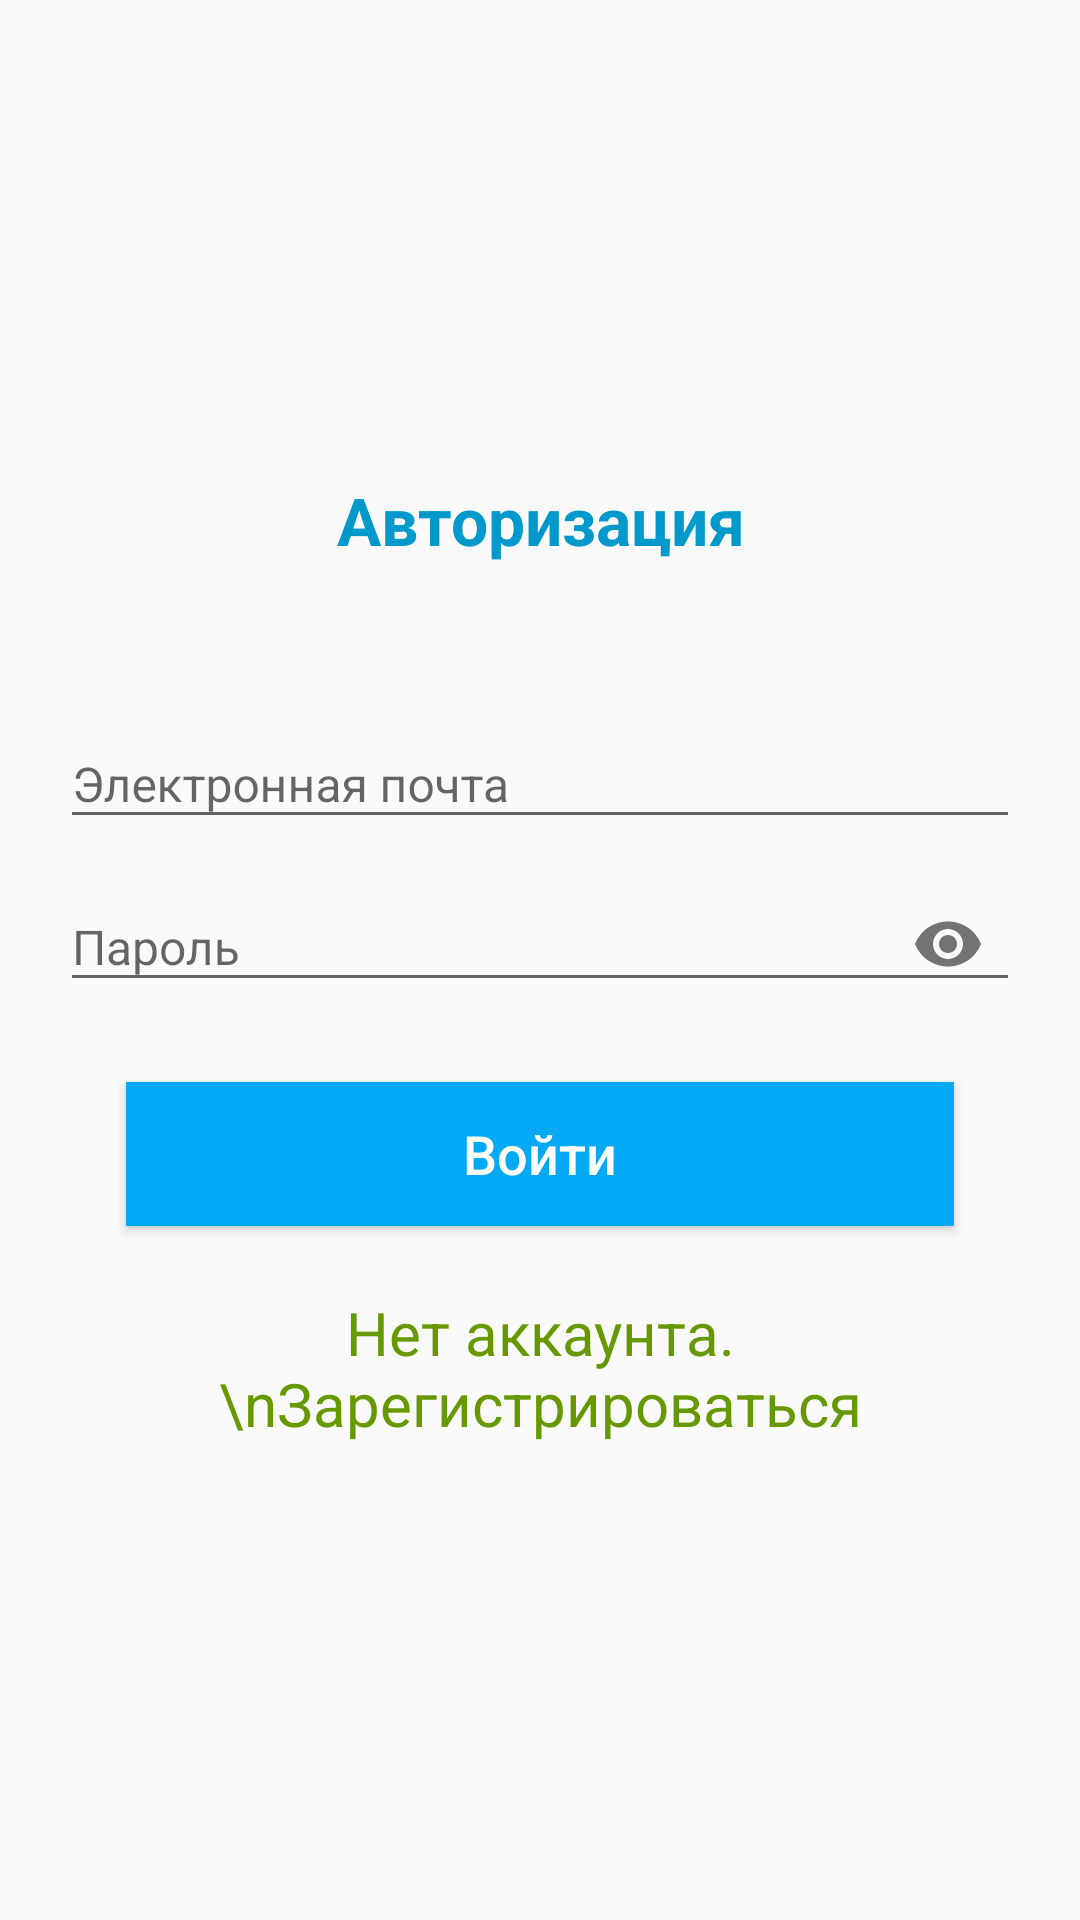

Reconstruct the res/layout file that produces this screen, plus the resources it refers to.
<!-- AndroidManifest.xml: application theme AppTheme.NoActionBar -->
<!-- res/layout/activity_login.xml -->
<?xml version="1.0" encoding="utf-8"?>
<LinearLayout xmlns:android="http://schemas.android.com/apk/res/android"
    xmlns:app="http://schemas.android.com/apk/res-auto"
    xmlns:tools="http://schemas.android.com/tools"
    android:layout_width="match_parent"
    android:layout_height="match_parent"
    android:gravity="center"
    android:orientation="vertical"
    tools:context=".Login">



    <TextView
        android:id="@+id/login_title"
        android:layout_width="match_parent"
        android:layout_height="wrap_content"
        android:layout_marginBottom="22dp"
        android:layout_marginTop="20dp"
        android:text="Авторизация"
        android:textAlignment="center"
        android:textColor="@android:color/holo_blue_dark"
        android:textSize="22sp"
        android:textStyle="bold" />

    <LinearLayout
        android:layout_width="match_parent"
        android:layout_height="wrap_content"
        android:orientation="vertical"
        android:padding="20dp">

        <com.google.android.material.textfield.TextInputLayout
            android:layout_width="match_parent"
            android:layout_height="wrap_content">

            <EditText
                android:id="@+id/edit_txt_login_email"
                android:layout_width="match_parent"
                android:layout_height="wrap_content"
                android:hint="Электронная почта"
                android:inputType="textWebEmailAddress"
                android:textSize="16sp" />
        </com.google.android.material.textfield.TextInputLayout>

        <com.google.android.material.textfield.TextInputLayout
            android:layout_width="match_parent"
            android:layout_height="wrap_content"
            app:passwordToggleEnabled="true">

            <EditText
                android:id="@+id/edit_txt_login_pass"
                android:layout_width="match_parent"
                android:layout_height="wrap_content"
                android:hint="Пароль"
                android:inputType="textPassword"
                android:textSize="16sp" />
        </com.google.android.material.textfield.TextInputLayout>

        <Button
            android:id="@+id/button_login"
            android:layout_width="fill_parent"
            android:layout_height="wrap_content"
            android:layout_margin="22dp"
            android:background="@color/light_blue"
            android:text="Войти"
            android:textAllCaps="false"
            android:textColor="#fff"
            android:textSize="18sp" />

        <TextView
            android:id="@+id/text_view_signup"
            android:layout_width="wrap_content"
            android:layout_height="wrap_content"
            android:layout_gravity="center_horizontal"
            android:text="Нет аккаунта.\nЗарегистрироваться"
            android:textAlignment="center"
            android:textColor="@android:color/holo_green_dark"
            android:textSize="20sp" />
    </LinearLayout>
</LinearLayout>
<!-- resources referenced by this layout -->
<resources>
  <color name="light_blue"> #03A9F4 </color>
  <style name="AppTheme.NoActionBar" parent="Theme.AppCompat.Light.DarkActionBar">
          <item name="windowActionBar">false</item>
          <item name="windowNoTitle">true</item>
          <item name="android:windowFullscreen">true</item>
      </style>
</resources>
